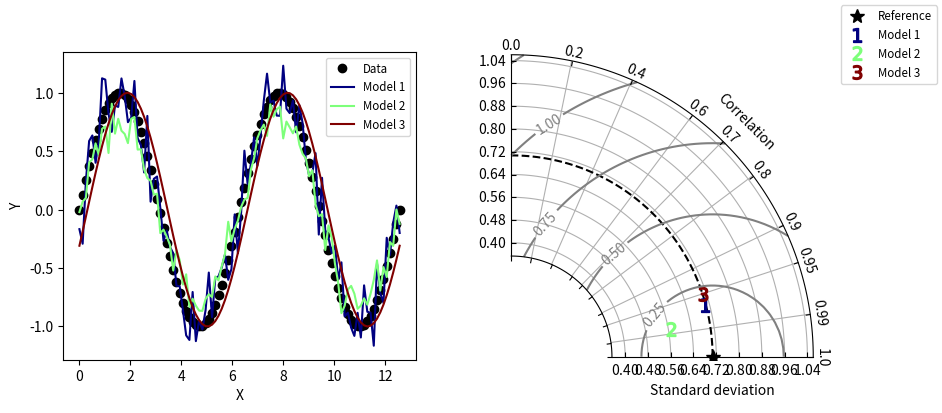

Python code for this plot:
#copyright: This document has been placed in the public domain.

"""
Taylor diagram (Taylor, 2001) implementation.
Note: If you have found these software useful for your research, I would
appreciate an acknowledgment.
"""

__version__ = "Time-stamp: <2018-12-06 11:43:41 ycopin>"
__author__ = "Yannick Copin <yannick.copin@laposte.net>"

import numpy as NP
import matplotlib.pyplot as PLT


class TaylorDiagram(object):
    """
    Taylor diagram.
    Plot model standard deviation and correlation to reference (data)
    sample in a single-quadrant polar plot, with r=stddev and
    theta=arccos(correlation).
    """

    def __init__(self, refstd,
                 fig=None, rect=111, label='_', srange=(0, 1.5), extend=False):
        """
        Set up Taylor diagram axes, i.e. single quadrant polar
        plot, using `mpl_toolkits.axisartist.floating_axes`.
        Parameters:
        * refstd: reference standard deviation to be compared to
        * fig: input Figure or None
        * rect: subplot definition
        * label: reference label
        * srange: stddev axis extension, in units of *refstd*
        * extend: extend diagram to negative correlations
        """

        from matplotlib.projections import PolarAxes
        import mpl_toolkits.axisartist.floating_axes as FA
        import mpl_toolkits.axisartist.grid_finder as GF

        self.refstd = refstd            # Reference standard deviation

        tr = PolarAxes.PolarTransform()

        # Correlation labels
        rlocs = NP.array([0, 0.2, 0.4, 0.6, 0.7, 0.8, 0.9, 0.95, 0.99, 1])
        if extend:
            # Diagram extended to negative correlations
            self.tmax = NP.pi
            rlocs = NP.concatenate((-rlocs[:0:-1], rlocs))
        else:
            # Diagram limited to positive correlations
            self.tmax = NP.pi/2
        tlocs = NP.arccos(rlocs)        # Conversion to polar angles
        gl1 = GF.FixedLocator(tlocs)    # Positions
        tf1 = GF.DictFormatter(dict(zip(tlocs, map(str, rlocs))))

        # Standard deviation axis extent (in units of reference stddev)
        self.smin = srange[0] * self.refstd
        self.smax = srange[1] * self.refstd

        ghelper = FA.GridHelperCurveLinear(
            tr,
            extremes=(0, self.tmax, self.smin, self.smax),
            grid_locator1=gl1, tick_formatter1=tf1)

        if fig is None:
            fig = PLT.figure()

        ax = FA.FloatingSubplot(fig, rect, grid_helper=ghelper)
        fig.add_subplot(ax)

        # Adjust axes
        ax.axis["top"].set_axis_direction("bottom")   # "Angle axis"
        ax.axis["top"].toggle(ticklabels=True, label=True)
        ax.axis["top"].major_ticklabels.set_axis_direction("top")
        ax.axis["top"].label.set_axis_direction("top")
        ax.axis["top"].label.set_text("Correlation")

        ax.axis["left"].set_axis_direction("bottom")  # "X axis"
        ax.axis["left"].label.set_text("Standard deviation")

        ax.axis["right"].set_axis_direction("top")    # "Y-axis"
        ax.axis["right"].toggle(ticklabels=True)
        ax.axis["right"].major_ticklabels.set_axis_direction(
            "bottom" if extend else "left")

        if self.smin:
            ax.axis["bottom"].toggle(ticklabels=False, label=False)
        else:
            ax.axis["bottom"].set_visible(False)          # Unused

        self._ax = ax                   # Graphical axes
        self.ax = ax.get_aux_axes(tr)   # Polar coordinates

        # Add reference point and stddev contour
        l, = self.ax.plot([0], self.refstd, 'k*',
                          ls='', ms=10, label=label)
        t = NP.linspace(0, self.tmax)
        r = NP.zeros_like(t) + self.refstd
        self.ax.plot(t, r, 'k--', label='_')

        # Collect sample points for latter use (e.g. legend)
        self.samplePoints = [l]

    def add_sample(self, stddev, corrcoef, *args, **kwargs):
        """
        Add sample (*stddev*, *corrcoeff*) to the Taylor
        diagram. *args* and *kwargs* are directly propagated to the
        `Figure.plot` command.
        """

        l, = self.ax.plot(NP.arccos(corrcoef), stddev,
                          *args, **kwargs)  # (theta, radius)
        self.samplePoints.append(l)

        return l

    def add_grid(self, *args, **kwargs):
        """Add a grid."""

        self._ax.grid(*args, **kwargs)

    def add_contours(self, levels=5, **kwargs):
        """
        Add constant centered RMS difference contours, defined by *levels*.
        """

        rs, ts = NP.meshgrid(NP.linspace(self.smin, self.smax),
                             NP.linspace(0, self.tmax))
        # Compute centered RMS difference
        rms = NP.sqrt(self.refstd**2 + rs**2 - 2*self.refstd*rs*NP.cos(ts))

        contours = self.ax.contour(ts, rs, rms, levels, **kwargs)

        return contours


def test1():
    """Display a Taylor diagram in a separate axis."""

    # Reference dataset
    x = NP.linspace(0, 4*NP.pi, 100)
    data = NP.sin(x)
    refstd = data.std(ddof=1)           # Reference standard deviation

    # Generate models
    m1 = data + 0.2*NP.random.randn(len(x))     # Model 1
    m2 = 0.8*data + .1*NP.random.randn(len(x))  # Model 2
    m3 = NP.sin(x-NP.pi/10)                     # Model 3

    # Compute stddev and correlation coefficient of models
    samples = NP.array([ [m.std(ddof=1), NP.corrcoef(data, m)[0, 1]]
                         for m in (m1, m2, m3)])

    fig = PLT.figure(figsize=(10, 4))

    ax1 = fig.add_subplot(1, 2, 1, xlabel='X', ylabel='Y')
    # Taylor diagram
    dia = TaylorDiagram(refstd, fig=fig, rect=122, label="Reference",
                        srange=(0.5, 1.5))

    colors = PLT.matplotlib.cm.jet(NP.linspace(0, 1, len(samples)))

    ax1.plot(x, data, 'ko', label='Data')
    for i, m in enumerate([m1, m2, m3]):
        ax1.plot(x, m, c=colors[i], label='Model %d' % (i+1))
    ax1.legend(numpoints=1, prop=dict(size='small'), loc='best')

    # Add the models to Taylor diagram
    for i, (stddev, corrcoef) in enumerate(samples):
        dia.add_sample(stddev, corrcoef,
                       marker='$%d$' % (i+1), ms=10, ls='',
                       mfc=colors[i], mec=colors[i],
                       label="Model %d" % (i+1))

    # Add grid
    dia.add_grid()

    # Add RMS contours, and label them
    contours = dia.add_contours(colors='0.5')
    PLT.clabel(contours, inline=1, fontsize=10, fmt='%.2f')

    # Add a figure legend
    fig.legend(dia.samplePoints,
               [ p.get_label() for p in dia.samplePoints ],
               numpoints=1, prop=dict(size='small'), loc='upper right')

    return dia


def test2():
    """
    Climatology-oriented example (after iteration w/ Michael A. Rawlins).
    """

    # Reference std
    stdref = 48.491

    # Samples std,rho,name
    samples = [[25.939, 0.385, "Model A"],
               [29.593, 0.509, "Model B"],
               [33.125, 0.585, "Model C"],
               [29.593, 0.509, "Model D"],
               [71.215, 0.473, "Model E"],
               [27.062, 0.360, "Model F"],
               [38.449, 0.342, "Model G"],
               [35.807, 0.609, "Model H"],
               [17.831, 0.360, "Model I"]]

    fig = PLT.figure()

    dia = TaylorDiagram(stdref, fig=fig, label='Reference', extend=True)
    dia.samplePoints[0].set_color('r')  # Mark reference point as a red star

    # Add models to Taylor diagram
    for i, (stddev, corrcoef, name) in enumerate(samples):
        dia.add_sample(stddev, corrcoef,
                       marker='$%d$' % (i+1), ms=10, ls='',
                       mfc='k', mec='k',
                       label=name)

    # Add RMS contours, and label them
    contours = dia.add_contours(levels=5, colors='0.5')  # 5 levels in grey
    PLT.clabel(contours, inline=1, fontsize=10, fmt='%.0f')

    dia.add_grid()                                  # Add grid
    dia._ax.axis[:].major_ticks.set_tick_out(True)  # Put ticks outward

    # Add a figure legend and title
    fig.legend(dia.samplePoints,
               [ p.get_label() for p in dia.samplePoints ],
               numpoints=1, prop=dict(size='small'), loc='upper right')
    fig.suptitle("Taylor diagram", size='x-large')  # Figure title

    return dia


if __name__ == '__main__':

    dia = test1()
    dia = test2()

    PLT.show()
